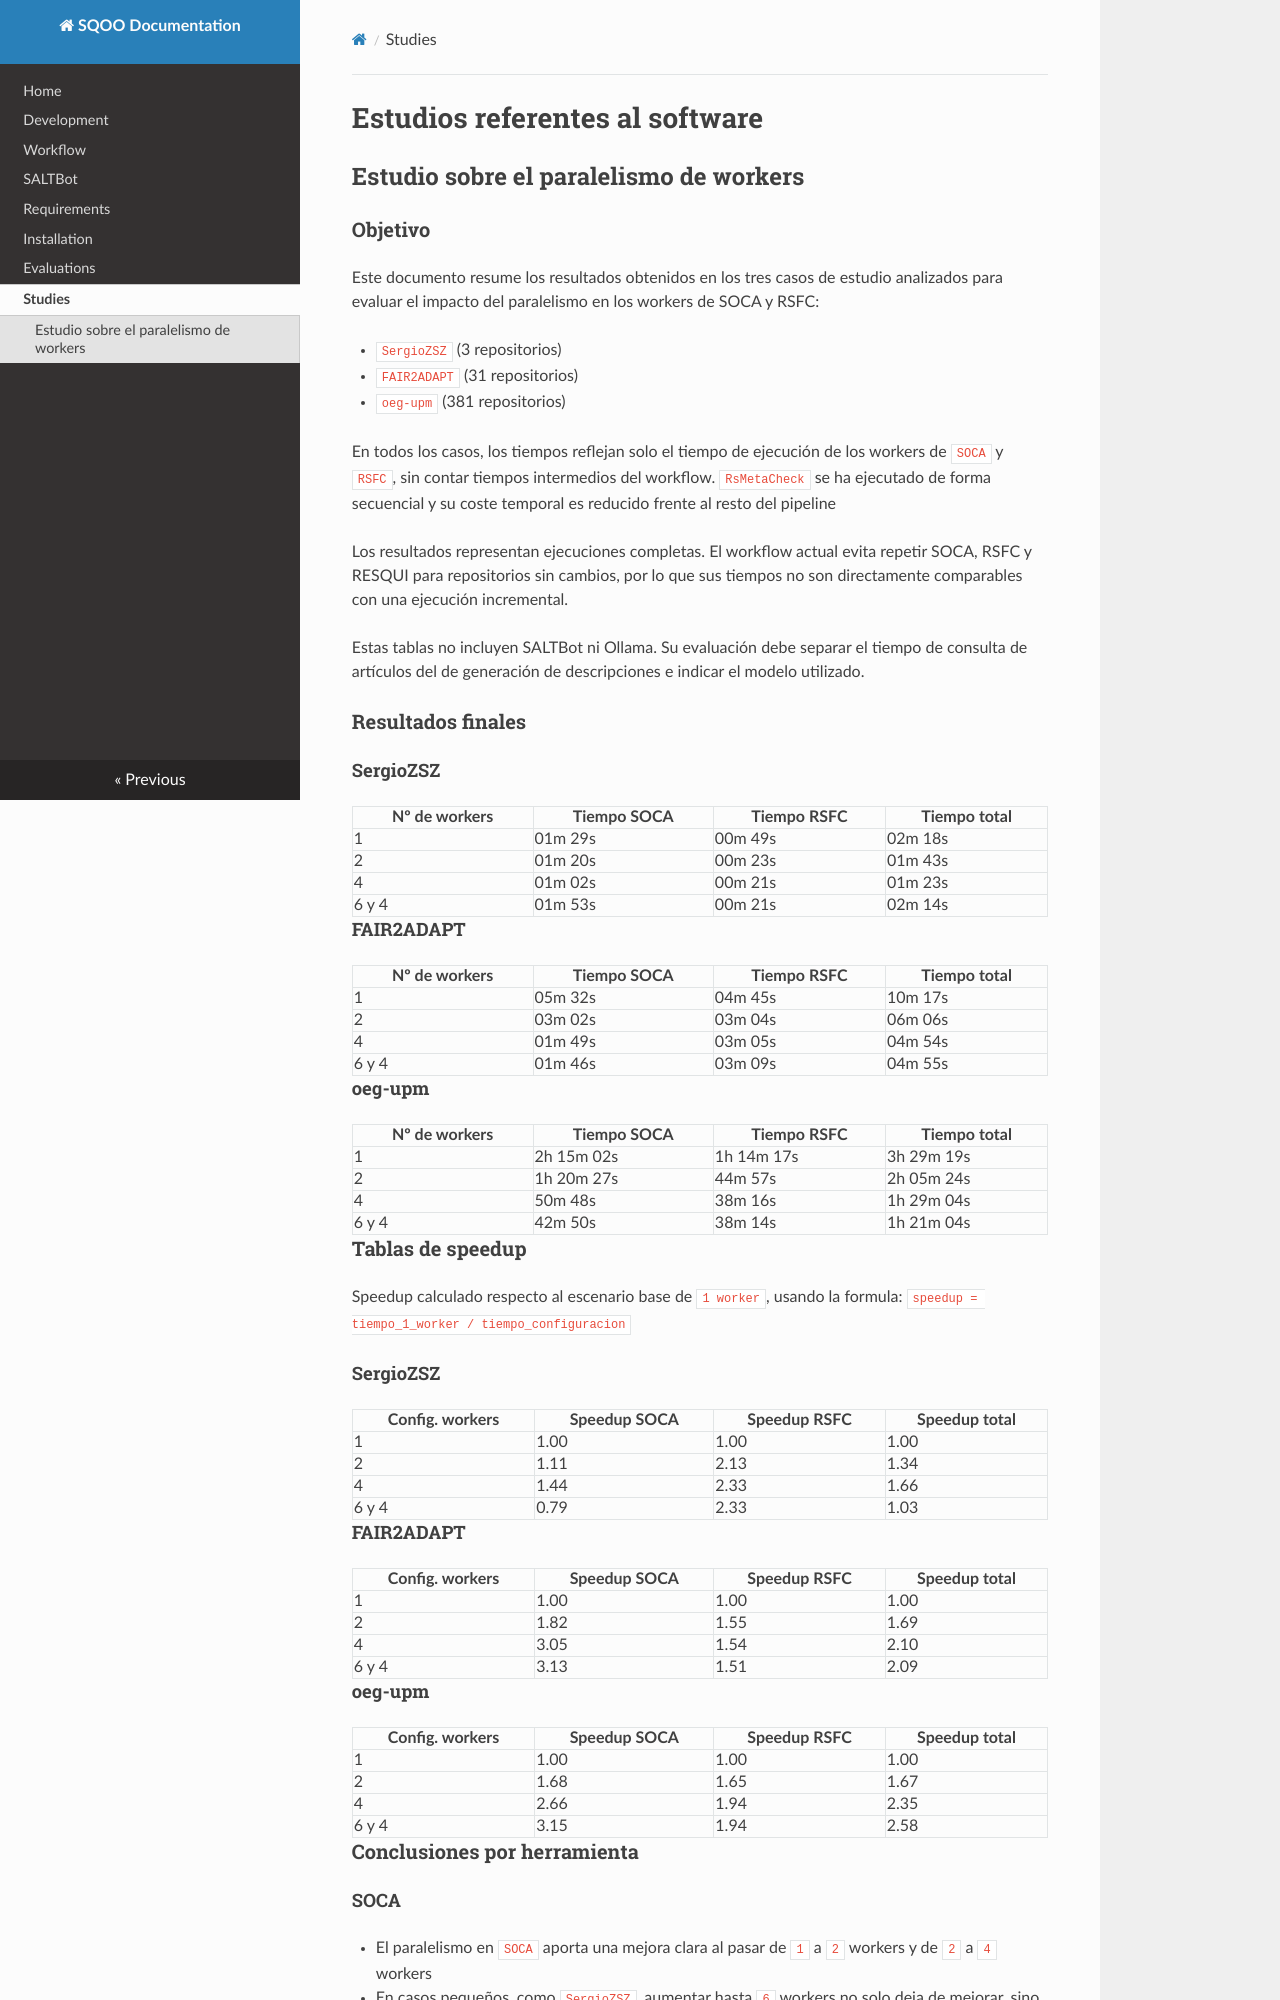

repository: oeg-upm/Software-Quality-Observatory-Orchestrator · page: estudios/index.html · generator: mkdocs

# Estudios referentes al software

## Estudio sobre el paralelismo de workers

### Objetivo

Este documento resume los resultados obtenidos en los tres casos de estudio analizados para evaluar el impacto del paralelismo en los workers de SOCA y RSFC:

- `SergioZSZ` (3 repositorios)
- `FAIR2ADAPT` (31 repositorios)
- `oeg-upm` (381 repositorios)

En todos los casos, los tiempos reflejan solo el tiempo de ejecución de los workers de `SOCA` y `RSFC`, sin contar tiempos intermedios del workflow. `RsMetaCheck` se ha ejecutado de forma secuencial y su coste temporal es reducido frente al resto del pipeline

Los resultados representan ejecuciones completas. El workflow actual evita repetir SOCA, RSFC y RESQUI para repositorios sin cambios, por lo que sus tiempos no son directamente comparables con una ejecución incremental.

Estas tablas no incluyen SALTBot ni Ollama. Su evaluación debe separar el tiempo de consulta de artículos del de generación de descripciones e indicar el modelo utilizado.

### Resultados finales

#### SergioZSZ

| Nº de workers | Tiempo SOCA | Tiempo RSFC | Tiempo total |
| ------------- | ----------- | ----------- | ------------ |
| 1             | 01m 29s     | 00m 49s     | 02m 18s      |
| 2             | 01m 20s     | 00m 23s     | 01m 43s      |
| 4             | 01m 02s     | 00m 21s     | 01m 23s      |
| 6 y 4         | 01m 53s     | 00m 21s     | 02m 14s      |

#### FAIR2ADAPT

| Nº de workers | Tiempo SOCA | Tiempo RSFC | Tiempo total |
| ------------- | ----------- | ----------- | ------------ |
| 1             | 05m 32s     | 04m 45s     | 10m 17s      |
| 2             | 03m 02s     | 03m 04s     | 06m 06s      |
| 4             | 01m 49s     | 03m 05s     | 04m 54s      |
| 6 y 4         | 01m 46s     | 03m 09s     | 04m 55s      |

#### oeg-upm

| Nº de workers | Tiempo SOCA | Tiempo RSFC | Tiempo total |
| ------------- | ----------- | ----------- | ------------ |
| 1             | 2h 15m 02s  | 1h 14m 17s  | 3h 29m 19s   |
| 2             | 1h 20m 27s  | 44m 57s     | 2h 05m 24s   |
| 4             | 50m 48s     | 38m 16s     | 1h 29m 04s   |
| 6 y 4         | 42m 50s     | 38m 14s     | 1h 21m 04s   |

### Tablas de speedup

Speedup calculado respecto al escenario base de `1 worker`, usando la formula:
`speedup = tiempo_1_worker / tiempo_configuracion`

#### SergioZSZ

| Config. workers | Speedup SOCA | Speedup RSFC | Speedup total |
| ------------- | ------------ | ------------ | ------------- |
| 1             | 1.00         | 1.00         | 1.00          |
| 2             | 1.11         | 2.13         | 1.34          |
| 4             | 1.44         | 2.33         | 1.66          |
| 6 y 4         | 0.79         | 2.33         | 1.03          |

#### FAIR2ADAPT

| Config. workers | Speedup SOCA | Speedup RSFC | Speedup total |
| ------------- | ------------ | ------------ | ------------- |
| 1             | 1.00         | 1.00         | 1.00          |
| 2             | 1.82         | 1.55         | 1.69          |
| 4             | 3.05         | 1.54         | 2.10          |
| 6 y 4         | 3.13         | 1.51         | 2.09          |

#### oeg-upm

| Config. workers | Speedup SOCA | Speedup RSFC | Speedup total |
| ------------- | ------------ | ------------ | ------------- |
| 1             | 1.00         | 1.00         | 1.00          |
| 2             | 1.68         | 1.65         | 1.67          |
| 4             | 2.66         | 1.94         | 2.35          |
| 6 y 4         | 3.15         | 1.94         | 2.58          |

### Conclusiones por herramienta
